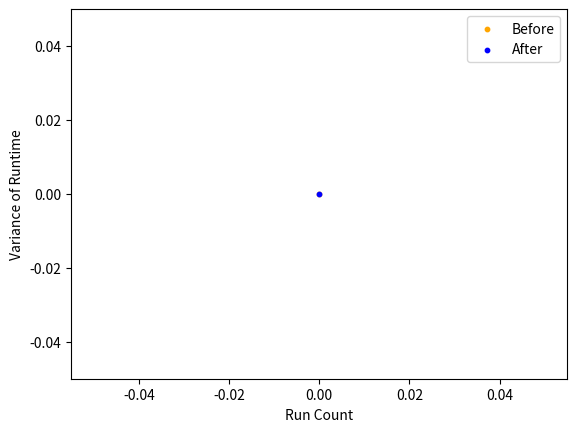

Python code for this plot:
import random
import time
import matplotlib.pyplot as plt
import numpy as np

# 従来のクイックソート
def quicksort(A):
    if len(A) < 2:
        return A
    p = A[0]
    X, Y = divide(p, A[1:])
    return np.concatenate([quicksort(X), [p], quicksort(Y)])

# 乱択法を用いたクイックソート
def randomized_quicksort(A):
    if len(A) < 2:
        return A
    
    pivot_index = random.randint(0, len(A) - 1)
    
    p = A[pivot_index]
    A[0], A[pivot_index] = A[pivot_index], A[0]
    X, Y = divide(p, A[1:])
    return np.concatenate([randomized_quicksort(X), [p], randomized_quicksort(Y)])

# 分割関数
def divide(p, A):
    A = np.array(A)
    X = A[A < p]
    Y = A[A >= p]
    return X, Y

# main関数
def main():
    
    #実行時間と分散を入れるリスト
    data_num = [[], []] #ave var
    data_num_rand = [[], []] #ave var
    
    
    
    for j in range(1):
        data_time = []
        data_time_rand = []
        for i in range(1):
            random.seed()
            data = np.random.randint(0, 10000, 10000)  #配列の作成
            
            start_time = time.time()
            test = random.randint(0, 99)
            end_time = time.time()
            random_time = end_time - start_time
            
            start_time = time.time()
            quicksort(data.copy())
            end_time = time.time()
            data_time.append(end_time - start_time)
            #print(end_time - start_time)
            
            start_time = time.time()
            randomized_quicksort(data.copy())
            end_time = time.time()
            data_time_rand.append(end_time - start_time - random_time)
            #print(end_time - start_time)
            print(j, i)

        data_num[0].append(np.average(data_time))
        data_num_rand[0].append(np.average(data_time_rand))
        data_num[1].append(np.var(data_time))
        data_num_rand[1].append(np.var(data_time_rand))

    print(data_num[0])
    print(data_num_rand[0])
    print(data_num[1])
    print(data_num_rand[1])
    
    print("改良前平均実行時間: ", np.average(data_num[0]))
    print("改良後平均実行時間: ",np.average(data_num_rand[0]))
    print("改良前実行時間の分散平均: ",np.average(data_num[1]))    
    print("改良後実行時間の分散平均: ",np.average(data_num_rand[1]))
    
    l = len(data_num[0])
    
    #グラフ
    plt.scatter(range(0, l), data_num[1], color="orange", label="Before", s = 10)
    plt.scatter(range(0, l), data_num_rand[1], color="blue", label="After", s = 10)
    plt.xlabel("Run Count")
    plt.ylabel("Variance of Runtime")
    y_max = np.average(data_num[1])*3
    plt.ylim(0, y_max)
    plt.legend()
    plt.show()

if __name__ == "__main__":
    main()
